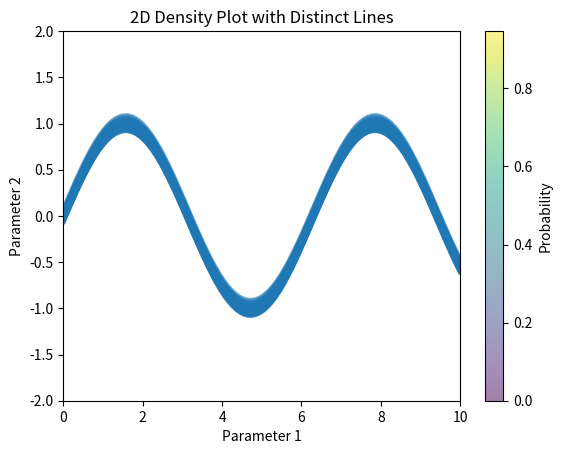

This chart was generated by the following Python code:

import numpy as np
import matplotlib.pyplot as plt
from matplotlib.collections import LineCollection

# Generate sample data (replace with your actual data)
num_lines = 50
x = np.linspace(0, 10, 100)
lines = [np.column_stack((x, np.sin(x) + np.random.uniform(-0.1, 0.1))) for _ in range(num_lines)]
probabilities = np.random.rand(num_lines)  # Random probabilities for demonstration

# Create a line collection
segments = np.array(lines)
norm = plt.Normalize(0, np.max(probabilities))
colors = plt.cm.viridis(norm(probabilities))

line_segments = LineCollection(segments, cmap='viridis', norm=norm, linewidth=2, alpha=0.5)

fig, ax = plt.subplots()
ax.add_collection(line_segments)

# Set limits
ax.set_xlim(x.min(), x.max())
ax.set_ylim(-2, 2)

# Add a colorbar
cb = plt.colorbar(line_segments, ax=ax, orientation='vertical')
cb.set_label('Probability')

# Add labels and title
ax.set_xlabel('Parameter 1')
ax.set_ylabel('Parameter 2')
ax.set_title('2D Density Plot with Distinct Lines')

plt.show()
